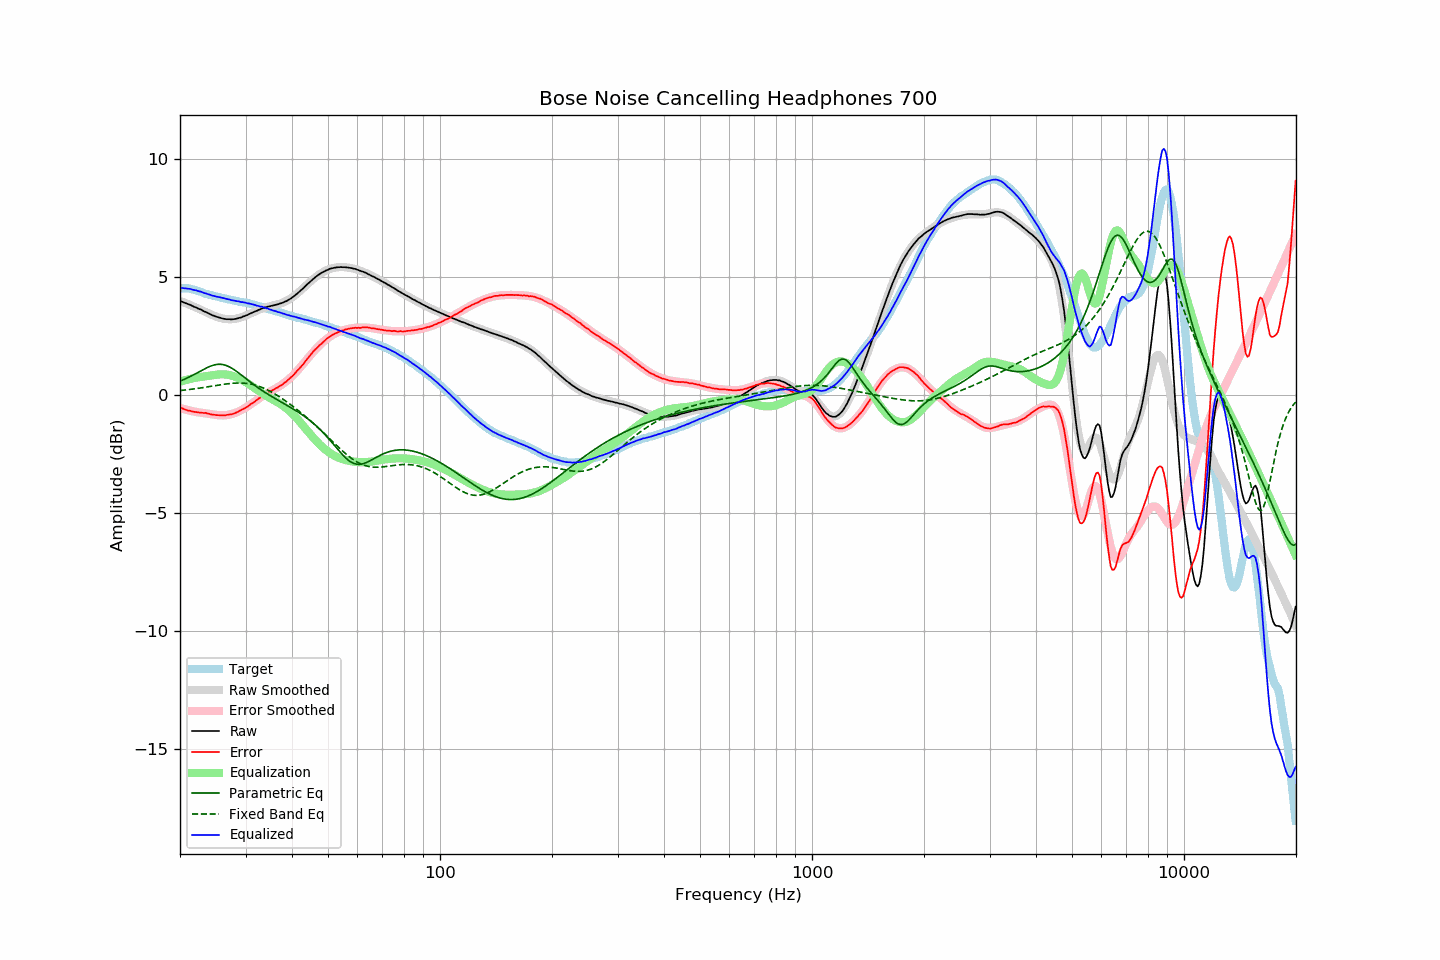

The data file committed next to this chart (first rows):
frequency, raw, error, smoothed, error_smoothed, equalization, parametric_eq, fixed_band_eq, equalized_raw, equalized_smoothed, target
20.00, 3.97, -0.54, 3.97, -0.56, 0.56, 0.58, 0.18, 4.53, 4.53, 4.51
20.20, 3.95, -0.56, 3.95, -0.58, 0.58, 0.61, 0.19, 4.53, 4.53, 4.51
20.40, 3.92, -0.59, 3.92, -0.60, 0.60, 0.64, 0.19, 4.52, 4.52, 4.51
20.61, 3.89, -0.62, 3.89, -0.61, 0.61, 0.67, 0.20, 4.50, 4.51, 4.51
20.81, 3.87, -0.64, 3.87, -0.63, 0.63, 0.70, 0.21, 4.50, 4.50, 4.51
21.02, 3.84, -0.67, 3.84, -0.65, 0.65, 0.73, 0.22, 4.49, 4.49, 4.51
21.23, 3.82, -0.67, 3.81, -0.67, 0.67, 0.76, 0.23, 4.49, 4.48, 4.49
21.44, 3.79, -0.69, 3.78, -0.68, 0.68, 0.80, 0.23, 4.47, 4.46, 4.48
21.66, 3.75, -0.71, 3.75, -0.70, 0.70, 0.83, 0.24, 4.45, 4.45, 4.46
21.87, 3.72, -0.72, 3.72, -0.71, 0.71, 0.87, 0.25, 4.43, 4.43, 4.44
22.09, 3.70, -0.73, 3.69, -0.72, 0.72, 0.90, 0.26, 4.42, 4.42, 4.43
22.31, 3.66, -0.74, 3.66, -0.74, 0.74, 0.94, 0.27, 4.40, 4.40, 4.40
22.54, 3.63, -0.75, 3.63, -0.75, 0.75, 0.98, 0.28, 4.38, 4.38, 4.38
22.76, 3.61, -0.75, 3.60, -0.76, 0.76, 1.02, 0.29, 4.37, 4.36, 4.36
22.99, 3.57, -0.76, 3.57, -0.77, 0.77, 1.05, 0.30, 4.34, 4.33, 4.33
23.22, 3.53, -0.77, 3.53, -0.78, 0.78, 1.09, 0.31, 4.31, 4.31, 4.30
23.45, 3.51, -0.76, 3.50, -0.79, 0.79, 1.12, 0.32, 4.30, 4.29, 4.27
23.69, 3.47, -0.79, 3.47, -0.80, 0.80, 1.16, 0.33, 4.27, 4.27, 4.26
23.92, 3.44, -0.80, 3.44, -0.81, 0.81, 1.19, 0.35, 4.25, 4.25, 4.24
24.16, 3.41, -0.82, 3.41, -0.82, 0.82, 1.21, 0.36, 4.23, 4.23, 4.23
24.40, 3.37, -0.84, 3.38, -0.83, 0.83, 1.24, 0.37, 4.20, 4.21, 4.21
24.65, 3.35, -0.84, 3.35, -0.84, 0.84, 1.26, 0.38, 4.19, 4.19, 4.19
24.89, 3.32, -0.85, 3.32, -0.85, 0.85, 1.27, 0.39, 4.17, 4.17, 4.17
25.14, 3.30, -0.86, 3.30, -0.86, 0.86, 1.29, 0.40, 4.15, 4.15, 4.16
25.39, 3.28, -0.86, 3.28, -0.86, 0.86, 1.29, 0.41, 4.14, 4.14, 4.14
25.65, 3.26, -0.87, 3.26, -0.87, 0.87, 1.29, 0.42, 4.13, 4.12, 4.13
25.91, 3.24, -0.86, 3.24, -0.87, 0.87, 1.29, 0.43, 4.11, 4.11, 4.10
26.16, 3.22, -0.87, 3.22, -0.87, 0.87, 1.27, 0.44, 4.09, 4.09, 4.09
26.43, 3.21, -0.87, 3.21, -0.86, 0.86, 1.26, 0.45, 4.07, 4.08, 4.08
26.69, 3.20, -0.85, 3.20, -0.86, 0.86, 1.23, 0.46, 4.06, 4.06, 4.05
26.96, 3.20, -0.84, 3.20, -0.84, 0.84, 1.21, 0.47, 4.04, 4.04, 4.04
27.23, 3.20, -0.83, 3.20, -0.83, 0.83, 1.17, 0.48, 4.03, 4.03, 4.03
27.50, 3.19, -0.83, 3.20, -0.82, 0.82, 1.14, 0.48, 4.00, 4.01, 4.02
27.77, 3.20, -0.80, 3.20, -0.80, 0.80, 1.09, 0.49, 4.00, 4.00, 4.00
28.05, 3.21, -0.78, 3.21, -0.77, 0.77, 1.05, 0.49, 3.98, 3.99, 3.99
28.33, 3.22, -0.75, 3.22, -0.75, 0.75, 1.00, 0.50, 3.97, 3.97, 3.97
28.62, 3.24, -0.72, 3.24, -0.72, 0.72, 0.95, 0.50, 3.96, 3.96, 3.96
28.90, 3.26, -0.68, 3.26, -0.69, 0.69, 0.90, 0.50, 3.95, 3.95, 3.94
29.19, 3.27, -0.65, 3.28, -0.65, 0.65, 0.85, 0.50, 3.92, 3.93, 3.92
29.48, 3.31, -0.61, 3.30, -0.62, 0.62, 0.79, 0.50, 3.93, 3.92, 3.92
29.78, 3.33, -0.58, 3.33, -0.58, 0.58, 0.74, 0.49, 3.91, 3.91, 3.91
30.08, 3.36, -0.54, 3.36, -0.54, 0.54, 0.69, 0.49, 3.90, 3.89, 3.90
30.38, 3.38, -0.50, 3.39, -0.49, 0.49, 0.63, 0.48, 3.87, 3.88, 3.88
30.68, 3.42, -0.45, 3.42, -0.45, 0.45, 0.58, 0.47, 3.87, 3.86, 3.87
30.99, 3.45, -0.39, 3.45, -0.40, 0.40, 0.53, 0.46, 3.85, 3.85, 3.84
31.30, 3.48, -0.35, 3.48, -0.35, 0.35, 0.48, 0.44, 3.83, 3.83, 3.83
31.61, 3.51, -0.31, 3.51, -0.31, 0.31, 0.42, 0.42, 3.81, 3.81, 3.82
31.93, 3.54, -0.26, 3.54, -0.26, 0.26, 0.37, 0.41, 3.80, 3.79, 3.80
32.24, 3.56, -0.21, 3.57, -0.21, 0.21, 0.33, 0.39, 3.77, 3.78, 3.77
32.57, 3.60, -0.15, 3.60, -0.16, 0.16, 0.28, 0.36, 3.76, 3.76, 3.75
32.89, 3.62, -0.12, 3.62, -0.11, 0.11, 0.23, 0.34, 3.73, 3.74, 3.74
33.22, 3.66, -0.05, 3.65, -0.07, 0.07, 0.19, 0.31, 3.73, 3.71, 3.71
33.55, 3.68, -0.02, 3.67, -0.02, 0.02, 0.14, 0.28, 3.70, 3.69, 3.70
33.89, 3.70, 0.03, 3.69, 0.02, -0.02, 0.10, 0.25, 3.68, 3.67, 3.67
34.23, 3.72, 0.07, 3.71, 0.06, -0.06, 0.05, 0.22, 3.66, 3.65, 3.65
34.57, 3.74, 0.11, 3.73, 0.10, -0.10, 0.01, 0.19, 3.64, 3.63, 3.63
34.92, 3.75, 0.14, 3.75, 0.14, -0.14, -0.03, 0.15, 3.61, 3.61, 3.61
35.27, 3.77, 0.18, 3.77, 0.18, -0.18, -0.07, 0.11, 3.59, 3.59, 3.59
35.62, 3.78, 0.21, 3.78, 0.21, -0.21, -0.11, 0.08, 3.57, 3.57, 3.57
35.97, 3.80, 0.25, 3.80, 0.25, -0.25, -0.15, 0.04, 3.55, 3.55, 3.55
... 635 more rows
